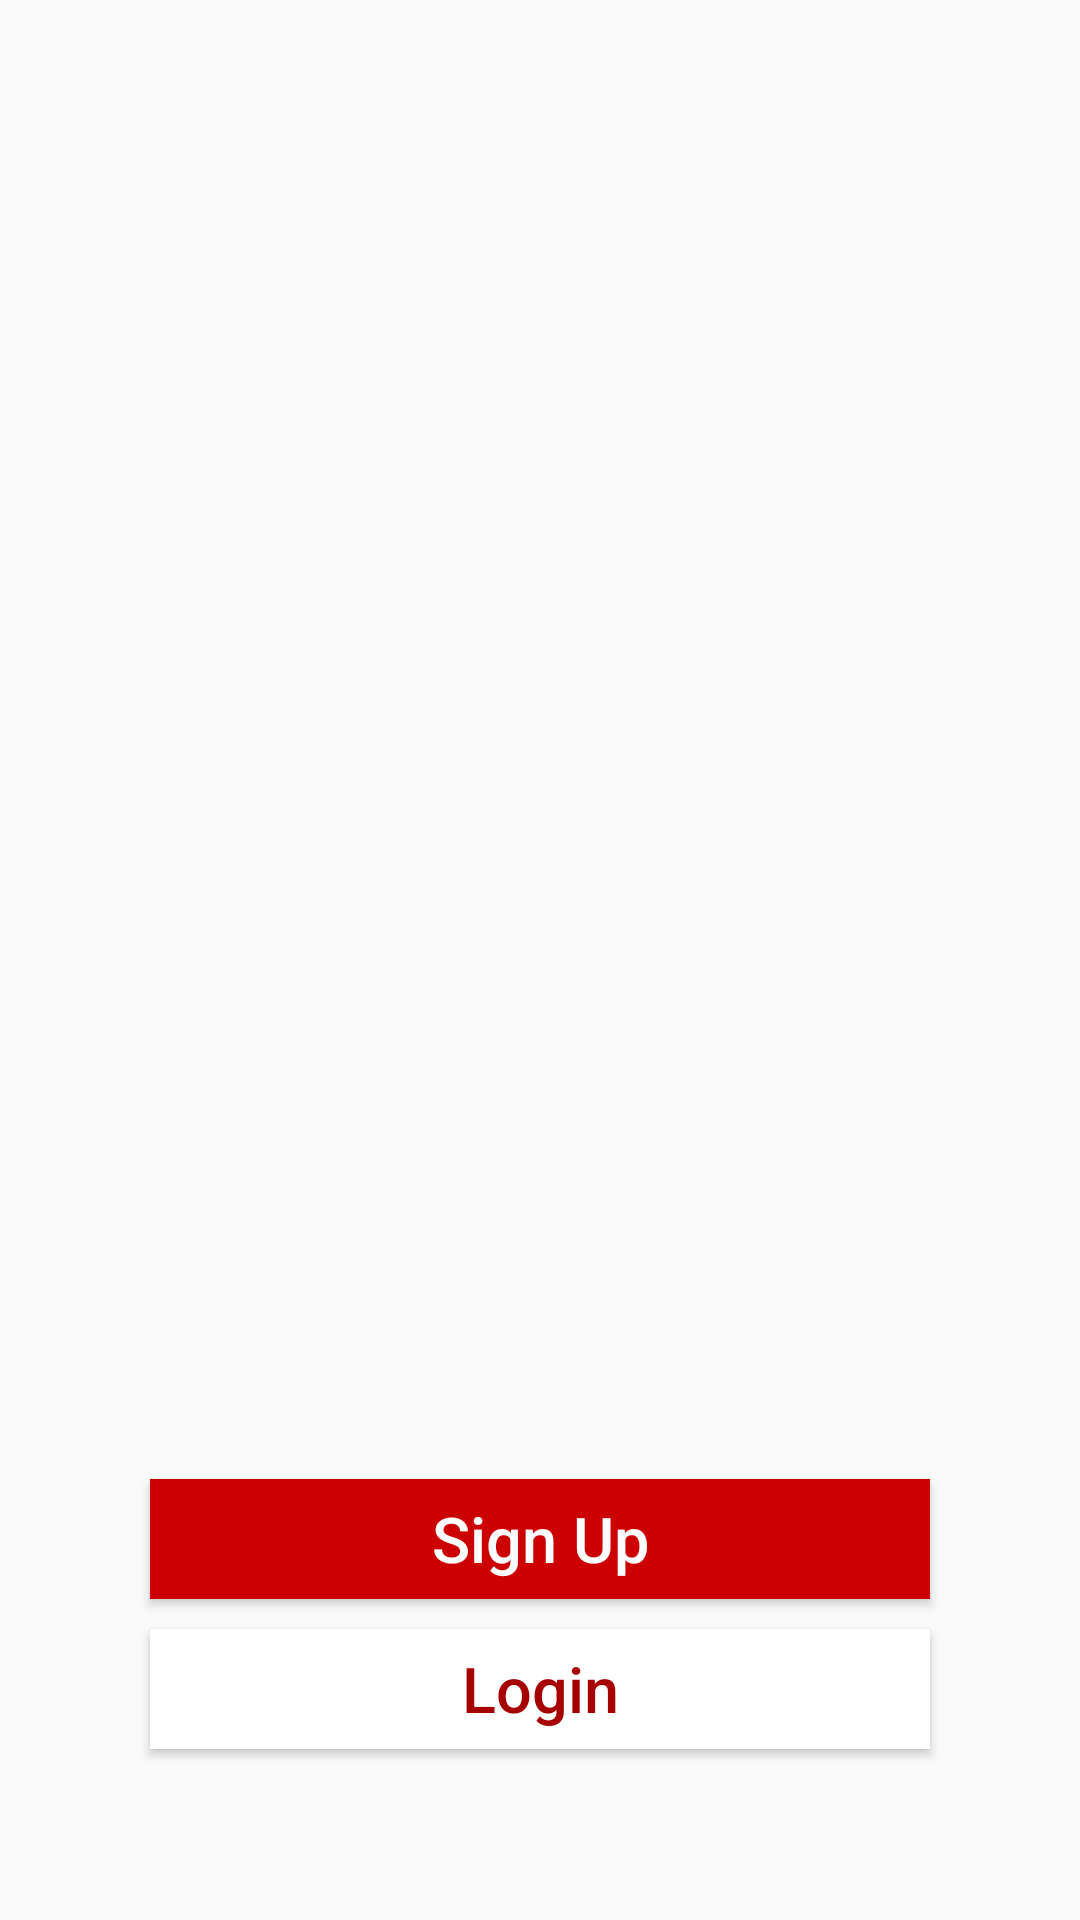

Produce the Android XML layout that renders to this screen, including the resource entries it uses.
<!-- AndroidManifest.xml: application theme AppTheme -->
<!-- res/layout/activity_home.xml -->
<?xml version="1.0" encoding="utf-8"?>
<androidx.constraintlayout.widget.ConstraintLayout xmlns:android="http://schemas.android.com/apk/res/android"
    xmlns:app="http://schemas.android.com/apk/res-auto"
    xmlns:tools="http://schemas.android.com/tools"
    android:layout_width="match_parent"
    android:layout_height="match_parent"
    android:background="@drawable/bg"
    tools:context=".Home">

    <Button
        android:id="@+id/login"
        android:layout_width="260dp"
        android:layout_height="40dp"
        android:background="@android:color/background_light"
        android:text="Login"
        android:textAllCaps="false"
        android:textColor="#A70000"
        android:textSize="21sp"
        app:layout_constraintBottom_toBottomOf="parent"
        app:layout_constraintEnd_toEndOf="parent"
        app:layout_constraintHorizontal_bias="0.50"
        app:layout_constraintStart_toStartOf="parent"
        app:layout_constraintTop_toTopOf="parent"
        app:layout_constraintVertical_bias="0.905" />

    <Button
        android:id="@+id/sign_up"
        android:layout_width="260dp"
        android:layout_height="40dp"
        android:background="@android:color/holo_red_dark"
        android:text="Sign Up"
        android:textAllCaps="false"
        android:textColor="#FFFFFF"
        android:textSize="21sp"
        app:layout_constraintBottom_toTopOf="@+id/login"
        app:layout_constraintEnd_toEndOf="parent"
        app:layout_constraintStart_toStartOf="parent"
        app:layout_constraintTop_toTopOf="parent"
        app:layout_constraintVertical_bias="0.98" />


</androidx.constraintlayout.widget.ConstraintLayout>
<!-- resources referenced by this layout -->
<resources>
  <style name="AppTheme" parent="Theme.AppCompat.Light.NoActionBar">
          <item name="colorPrimary">@color/colorPrimary</item>
          <item name="colorPrimaryDark">@color/colorPrimaryDark</item>
          <item name="colorAccent">@color/colorAccent</item>
      </style>
  <color name="colorPrimary">#6200EE</color>
  <color name="colorPrimaryDark">#000000</color>
  <color name="colorAccent">#03DAC5</color>
</resources>
